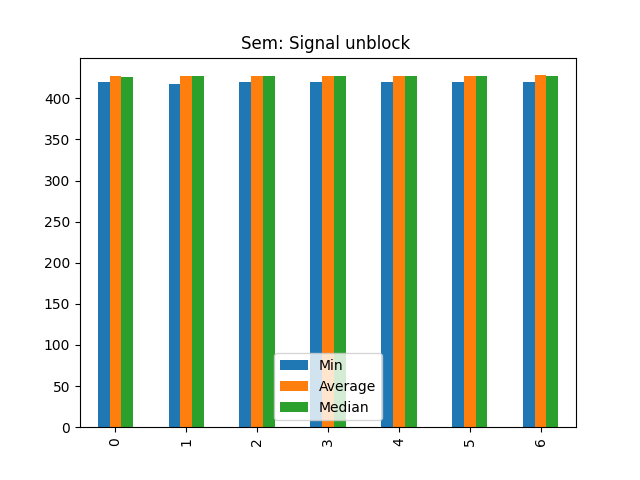

Source data for this figure (header and first rows):
Min, Average, Median
420, 427.5, 426.0
418, 427.4, 427.0
420, 427.6, 427.0
420, 427.4, 427.0
420, 427.6, 427.0
420, 427, 427.0
420, 428.1, 427.0
